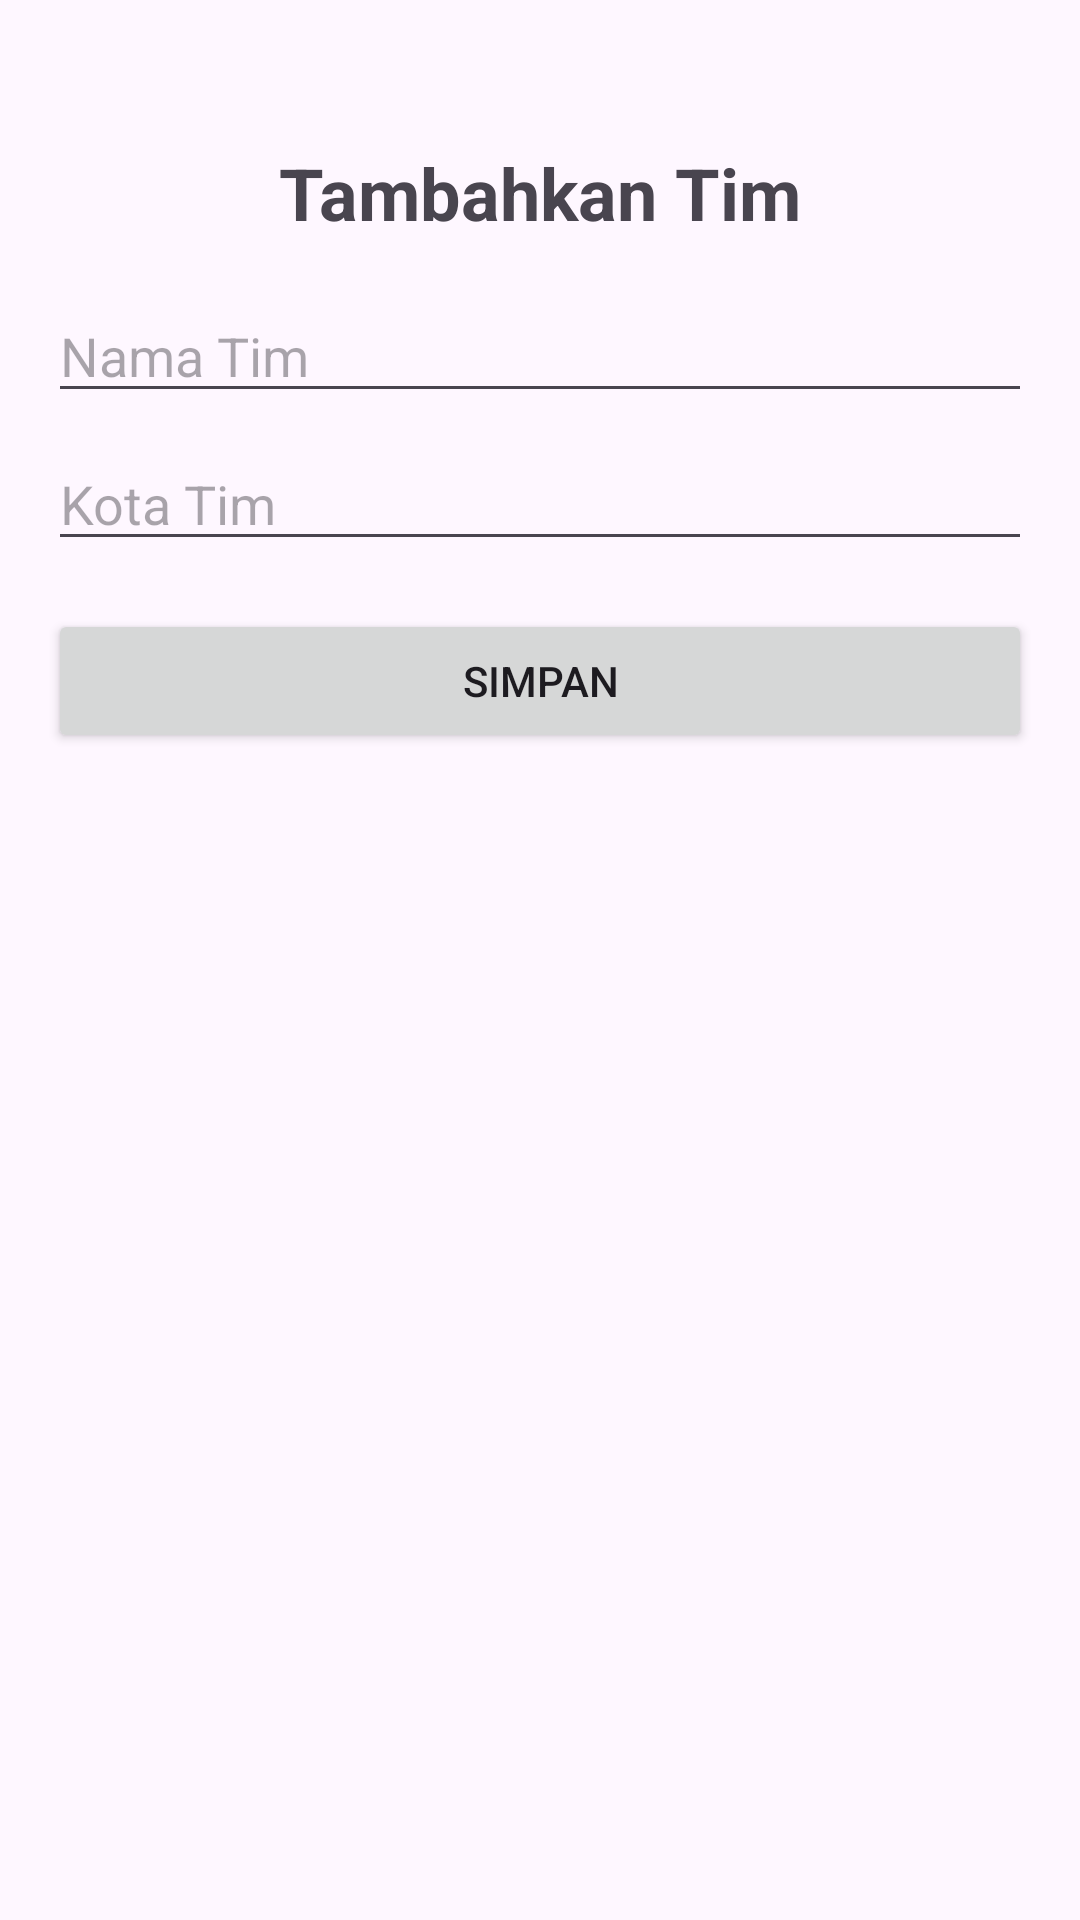

Android layout source for this screen:
<!-- AndroidManifest.xml: application theme Theme.DetermineMostImproveBasketballPlayer -->
<!-- res/layout/activity_add_team.xml -->
<?xml version="1.0" encoding="utf-8"?>
<androidx.constraintlayout.widget.ConstraintLayout
    xmlns:android="http://schemas.android.com/apk/res/android"
    xmlns:app="http://schemas.android.com/apk/res-auto"
    android:layout_width="match_parent"
    android:layout_height="match_parent"
    android:padding="16dp">

    <TextView
        android:id="@+id/text_view_title"
        android:layout_width="wrap_content"
        android:layout_height="wrap_content"
        android:layout_marginTop="32dp"
        android:text="Tambahkan Tim"
        android:textSize="24sp"
        android:textStyle="bold"
        app:layout_constraintEnd_toEndOf="parent"
        app:layout_constraintStart_toStartOf="parent"
        app:layout_constraintTop_toTopOf="parent" />

    <EditText
        android:id="@+id/edit_text_name"
        android:layout_width="0dp"
        android:layout_height="wrap_content"
        android:layout_marginTop="16dp"
        android:hint="Nama Tim"
        android:inputType="text"
        app:layout_constraintEnd_toEndOf="parent"
        app:layout_constraintStart_toStartOf="parent"
        app:layout_constraintTop_toBottomOf="@id/text_view_title" />

    <EditText
        android:id="@+id/edit_text_city"
        android:layout_width="0dp"
        android:layout_height="wrap_content"
        android:layout_marginTop="8dp"
        android:hint="Kota Tim"
        android:inputType="text"
        app:layout_constraintEnd_toEndOf="parent"
        app:layout_constraintStart_toStartOf="parent"
        app:layout_constraintTop_toBottomOf="@id/edit_text_name" />

    <Button
        android:id="@+id/button_save_team"
        android:layout_width="0dp"
        android:layout_height="wrap_content"
        android:layout_marginTop="16dp"
        android:text="Simpan"
        app:layout_constraintEnd_toEndOf="parent"
        app:layout_constraintStart_toStartOf="parent"
        app:layout_constraintTop_toBottomOf="@id/edit_text_city" />

</androidx.constraintlayout.widget.ConstraintLayout>
<!-- resources referenced by this layout -->
<resources>
  <style name="Theme.DetermineMostImproveBasketballPlayer" parent="Base.Theme.DetermineMostImproveBasketballPlayer" />
  <style name="Base.Theme.DetermineMostImproveBasketballPlayer" parent="Theme.Material3.DayNight.NoActionBar">
          
          
      </style>
</resources>
